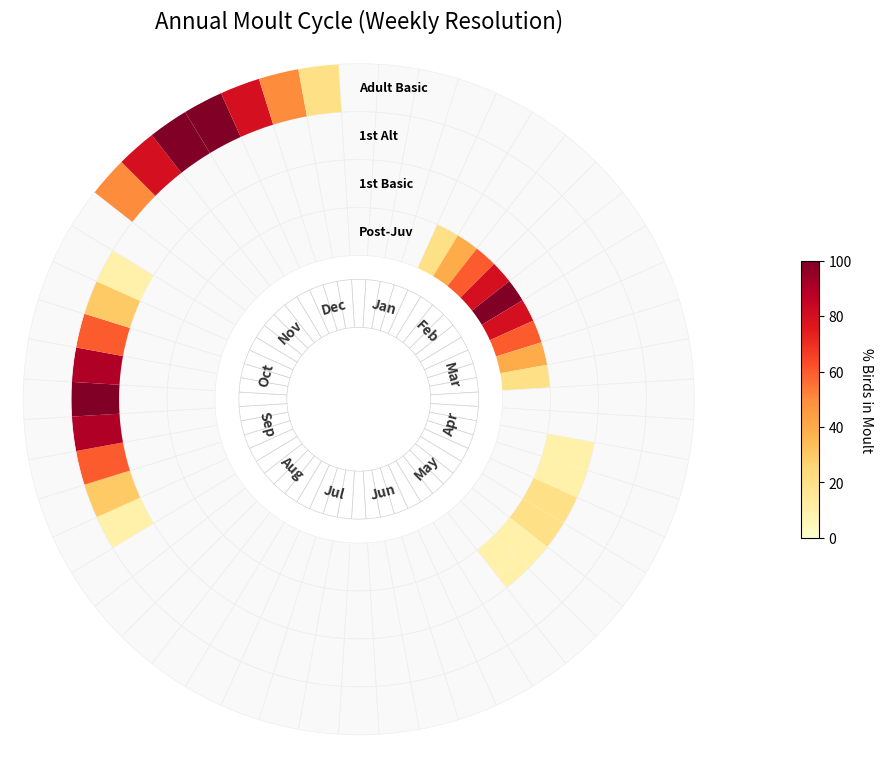

This figure's Python source:
#!/usr/bin/env python3
"""
Moult Visualizer - A tool to visualize annual moult cycles

This script creates a circular (polar) visualization showing the percentage of birds
in moult across 52 weeks for different moult cycles.
"""

import matplotlib.pyplot as plt
import numpy as np
import matplotlib.cm as cm
import matplotlib.colors as mcolors


def run_moult_visualizer():
    # ==========================================
    #   USER DATA INTERFACE (EDIT THIS SECTION)
    # ==========================================
    # Instructions: 
    # Enter 52 numbers (0-100) for each cycle representing the % of birds in moult.
    # You can paste these directly from a spreadsheet column.
    
    # 1. Post-Juvenile Moult (52 weeks)
    # Example: Starts Week 5, peaks Week 10, ends Week 15
    pj_data = [0]*4 + [20, 40, 60, 80, 100, 80, 60, 40, 20] + [0]*39
    
    # 2. 1st Basic Cycle (52 weeks)
    # Example: Low level moult throughout winter
    fb_data = [0]*15 + [10, 10, 20, 20, 10, 10] + [0]*31
    
    # 3. 1st Alternate Cycle (52 weeks)
    # Example: Sharp peak in Spring (approx week 35-40)
    fa_data = [0]*35 + [10, 30, 60, 90, 100, 90, 60, 30, 10] + [0]*8
    
    # 4. Adult Basic Cycle (52 weeks)
    # Example: Late summer heavy moult
    ab_data = [0]*45 + [50, 80, 100, 100, 80, 50, 20] 

    # (Auto-fill ensuring lists are exactly 52 items long in case of copy-paste errors)
    def pad_data(d): return (d + [0]*52)[:52]
    pj_data = pad_data(pj_data)
    fb_data = pad_data(fb_data)
    fa_data = pad_data(fa_data)
    ab_data = pad_data(ab_data)

    # ==========================================
    #   VISUALIZATION LOGIC (DO NOT EDIT BELOW)
    # ==========================================
    
    # Setup Data Structure
    all_data = [pj_data, fb_data, fa_data, ab_data]
    ring_labels = ["Post-Juv", "1st Basic", "1st Alt", "Adult Basic"]
    
    # Setup Time (52 Weeks)
    N = 52
    theta = np.linspace(0.0, 2 * np.pi, N, endpoint=False)
    width = 2 * np.pi / N
    
    # Setup Figure
    fig, ax = plt.subplots(figsize=(12, 12), subplot_kw={'projection': 'polar'})
    ax.set_theta_zero_location("N")
    ax.set_theta_direction(-1) # Clockwise
    
    # --- DRAW RINGS ---
    
    # 1. Inner Ring: Months (Visual Reference)
    month_labels = ["Jan", "Feb", "Mar", "Apr", "May", "Jun", 
                    "Jul", "Aug", "Sep", "Oct", "Nov", "Dec"]
    
    # We plot a white ring for the month track
    ax.bar(theta, [1]*N, width=width, bottom=1.5, color='white', edgecolor='lightgray', linewidth=0.5)
    
    # Place Month Labels (every ~4.3 weeks)
    for i, label in enumerate(month_labels):
        # Calculate angle for the middle of the month
        # 52 weeks / 12 months = 4.33 weeks per month
        week_index = i * (52/12) + (52/24) 
        angle = week_index * (2 * np.pi / 52)
        
        # Adjust text rotation
        rotation = np.degrees(-angle)
        if -90 > rotation > -270: rotation += 180 
            
        ax.text(angle, 2.0, label, ha='center', va='center', rotation=rotation, 
                fontsize=10, fontweight='bold', color='#333333')

    # 2. Data Rings (Heatmap Style)
    base_radius = 3.0
    
    # Colormap: White (0%) -> Dark Blue (100%)
    # You can change 'Blues' to 'Reds', 'Greens', 'Viridis', etc.
    cmap = plt.cm.YlOrRd 
    norm = mcolors.Normalize(vmin=0, vmax=100)
    
    for i, (dataset, label) in enumerate(zip(all_data, ring_labels)):
        radius = base_radius + i
        
        # We plot each week as a separate bar segment with its own color
        colors = [cmap(norm(val)) if val > 0 else '#f9f9f9' for val in dataset]
        edge_colors = ['#eeeeee' if val == 0 else 'none' for val in dataset]
        
        ax.bar(theta, [1]*N, width=width, bottom=radius, color=colors, edgecolor=edge_colors, linewidth=0.5)
        
        # Add Ring Label at the start (Week 0 / Jan 1)
        ax.text(0, radius + 0.5, label, ha='left', va='center', fontsize=9, fontweight='bold')

    # --- FORMATTING ---
    ax.set_axis_off()
    
    # Add a Colorbar Key
    sm = cm.ScalarMappable(cmap=cmap, norm=norm)
    sm.set_array([])
    cbar = plt.colorbar(sm, ax=ax, pad=0.1, shrink=0.3, aspect=15)
    cbar.set_label('% Birds in Moult', rotation=270, labelpad=15)
    
    plt.title("Annual Moult Cycle (Weekly Resolution)", fontsize=16, y=1.02)
    
    # Save the figure
    output_file = 'moult_visualization.png'
    plt.savefig(output_file, dpi=300, bbox_inches='tight')
    print(f"Visualization saved to: {output_file}")
    
    # Also show if running interactively
    # plt.show()


if __name__ == "__main__":
    run_moult_visualizer()
